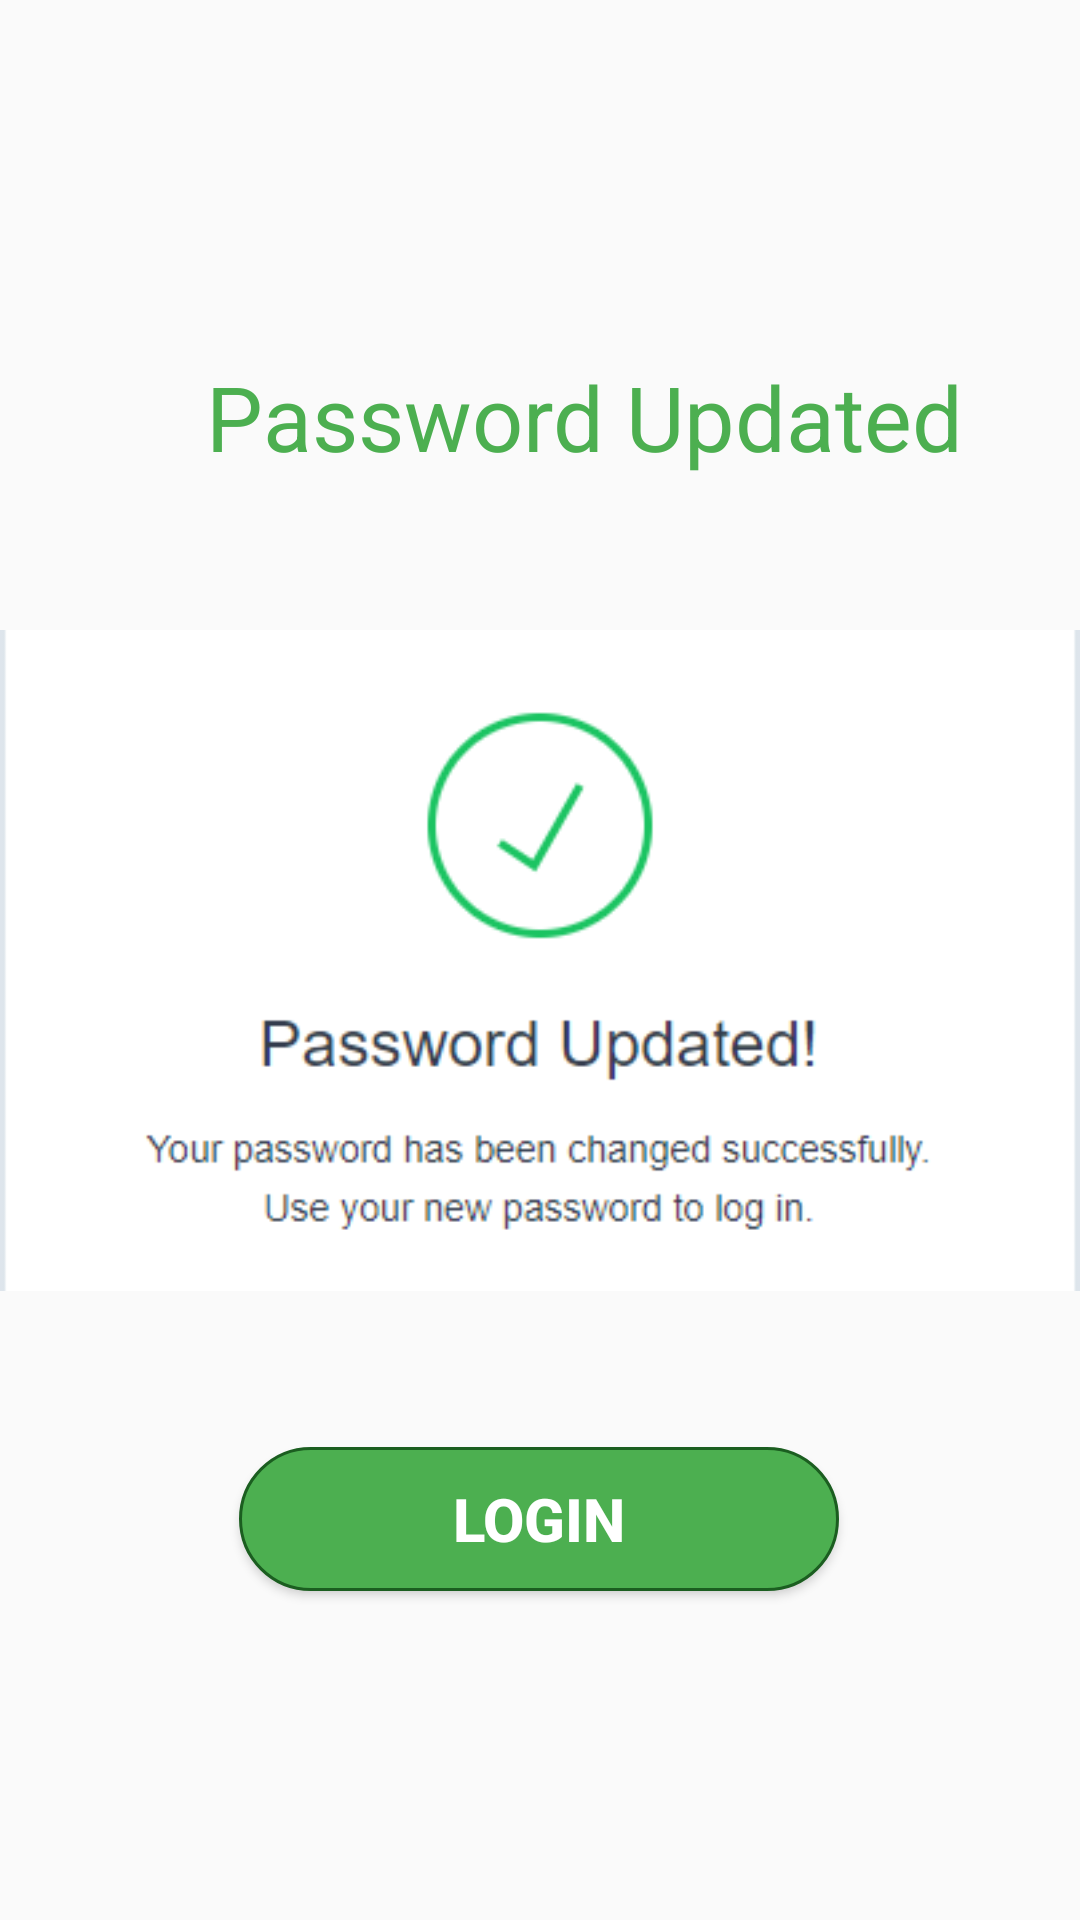

Reconstruct the res/layout file that produces this screen, plus the resources it refers to.
<!-- AndroidManifest.xml: application theme AppTheme -->
<!-- res/layout/activity_password__updated.xml -->
<?xml version="1.0" encoding="utf-8"?>
<androidx.constraintlayout.widget.ConstraintLayout xmlns:android="http://schemas.android.com/apk/res/android"
    xmlns:app="http://schemas.android.com/apk/res-auto"
    xmlns:tools="http://schemas.android.com/tools"
    android:layout_width="match_parent"
    android:layout_height="match_parent"
    tools:context=".Password_Updated">


    <TextView
        android:id="@+id/textView7"
        android:layout_width="wrap_content"
        android:layout_height="wrap_content"
        android:text="    Password Updated"
        android:textColor="@color/colorPrimary"
        android:textSize="30dp"
        app:layout_constraintBottom_toBottomOf="parent"
        app:layout_constraintEnd_toEndOf="parent"
        app:layout_constraintStart_toStartOf="parent"
        app:layout_constraintTop_toTopOf="parent"
        app:layout_constraintVertical_bias="0.198" />

    <ImageView
        android:id="@+id/imageView3"
        android:layout_width="wrap_content"
        android:layout_height="wrap_content"
        app:layout_constraintBottom_toBottomOf="parent"
        app:layout_constraintEnd_toEndOf="parent"
        app:layout_constraintStart_toStartOf="parent"
        app:layout_constraintTop_toTopOf="parent"
        app:srcCompat="@drawable/pass_updated" />

    <Button
        android:id="@+id/updated"
        android:layout_width="200dp"
        android:layout_height="wrap_content"
        android:background="@drawable/borderbutton"
        android:text="LOGIN"
        android:textAllCaps="false"
        android:textColor="@color/colorWhite"
        android:textSize="20sp"
        android:textStyle="bold"
        app:layout_constraintBottom_toBottomOf="parent"
        app:layout_constraintEnd_toEndOf="parent"
        app:layout_constraintHorizontal_bias="0.497"
        app:layout_constraintStart_toStartOf="parent"
        app:layout_constraintTop_toTopOf="parent"
        app:layout_constraintVertical_bias="0.815" />


</androidx.constraintlayout.widget.ConstraintLayout>
<!-- resources referenced by this layout -->
<resources>
  <color name="colorPrimary">#4CAF50</color>
  <color name="colorWhite">#FFFFFF</color>
  <!-- drawable borderbutton (drawable-v24) -->
  <shape
      xmlns:android="http://schemas.android.com/apk/res/android"
      android:shape="rectangle">
      <solid
          android:color="@color/colorPrimary"/>
  
      <corners
          android:bottomRightRadius="50dp"
          android:bottomLeftRadius="50dp"
          android:topLeftRadius="50dp"
          android:topRightRadius="50dp"/>
      <stroke
          android:color="@color/colorPrimaryDark"
          android:width="1dp"/>
  </shape>
  <!-- drawable pass_updated: png bitmap (drawable-v24, 8816 bytes) -->
  <style name="AppTheme" parent="Theme.AppCompat.Light.NoActionBar">
          
          <item name="colorPrimary">@color/colorPrimary</item>
          <item name="colorPrimaryDark">@color/colorPrimaryDark</item>
          <item name="colorAccent">@color/colorAccent</item>
          <item name="pinViewStyle">@style/PinWidget.PinView</item>
      </style>
  <color name="colorPrimaryDark">#1B5E20</color>
  <color name="colorAccent">#00E676</color>
</resources>
